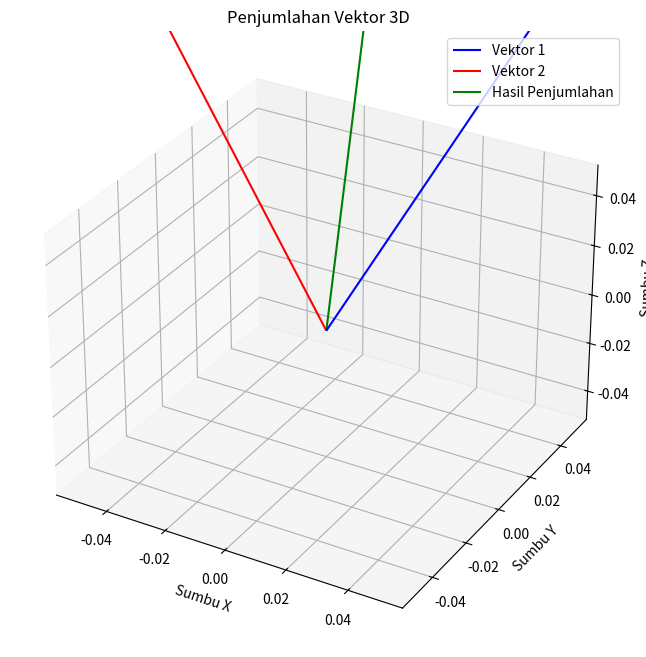

Here is the Python script that generated this plot:
import numpy as np
import matplotlib.pyplot as plt
from mpl_toolkits.mplot3d import Axes3D

# Mendefinisikan dua vektor 3D
vector_1 = np.array([1, 2, 3])
vector_2 = np.array([-2, 1, 2])

# Operasi penjumlahan vektor
result_vector = vector_1 + vector_2

# Plotting vektor
fig = plt.figure(figsize=(8, 8))
ax = fig.add_subplot(111, projection='3d')

# Menambahkan vektor 1
ax.quiver(0, 0, 0, vector_1[0], vector_1[1], vector_1[2], color='b', label='Vektor 1')

# Menambahkan vektor 2
ax.quiver(0, 0, 0, vector_2[0], vector_2[1], vector_2[2], color='r', label='Vektor 2')

# Menambahkan hasil penjumlahan vektor
ax.quiver(0, 0, 0, result_vector[0], result_vector[1], result_vector[2], color='g', label='Hasil Penjumlahan')

# Menambahkan label dan legend
ax.set_xlabel('Sumbu X')
ax.set_ylabel('Sumbu Y')
ax.set_zlabel('Sumbu Z')
ax.legend()

# Menampilkan plot
plt.title('Penjumlahan Vektor 3D')
plt.show()
